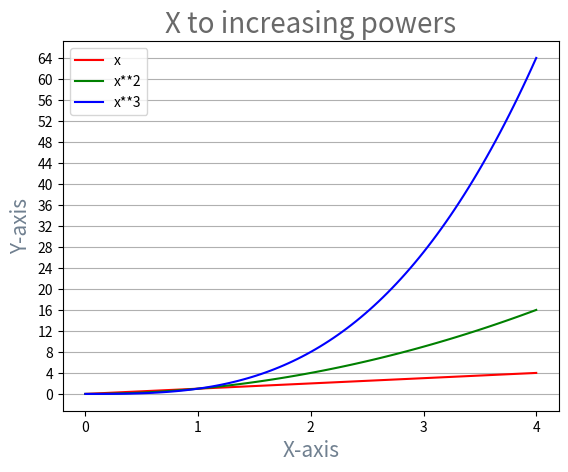

Write Python code to recreate this figure.
# plottask.py
# This program is used to graph x being raised to different powers
# author: David Burke

# importing libarys
import matplotlib.pyplot as plt
import numpy as np

# using numpy to create an array of data points, the more points the smoother the curve
# 100 points in the array
dataPoints = np.array(np.arange(0,4.04,0.04))
x = dataPoints

# f(x) = x
f = dataPoints
plt.plot(x, f, label = "x", color='r')

# g(x) = x**2
g = dataPoints**2
plt.plot(x, g, label = "x**2", color='g')

# h(x) = x**3
h = dataPoints**3
plt.plot(x, h, label = "x**3", color='b')

#finding the max y-axis value to use in the y-axis ticks
yMax = int(max(h))

# adding title to the graph
plt.title("X to increasing powers", size = 20, color = 'dimgrey')

#adding ticks to each axis
plt.xticks([0,1,2,3,4])
plt.yticks(range(0,yMax+4,4))

# adding labes to each axis                     *** Ref 10 
plt.xlabel("X-axis", size = 15, color = 'slategray')
plt.ylabel("Y-axis", size = 15, color = 'slategray')

# adding grid to just the y-axis, as this has a much larger range
plt.grid(axis = 'y')

# adding a legend to identify each line
plt.legend()

# printing final graph
plt.show()